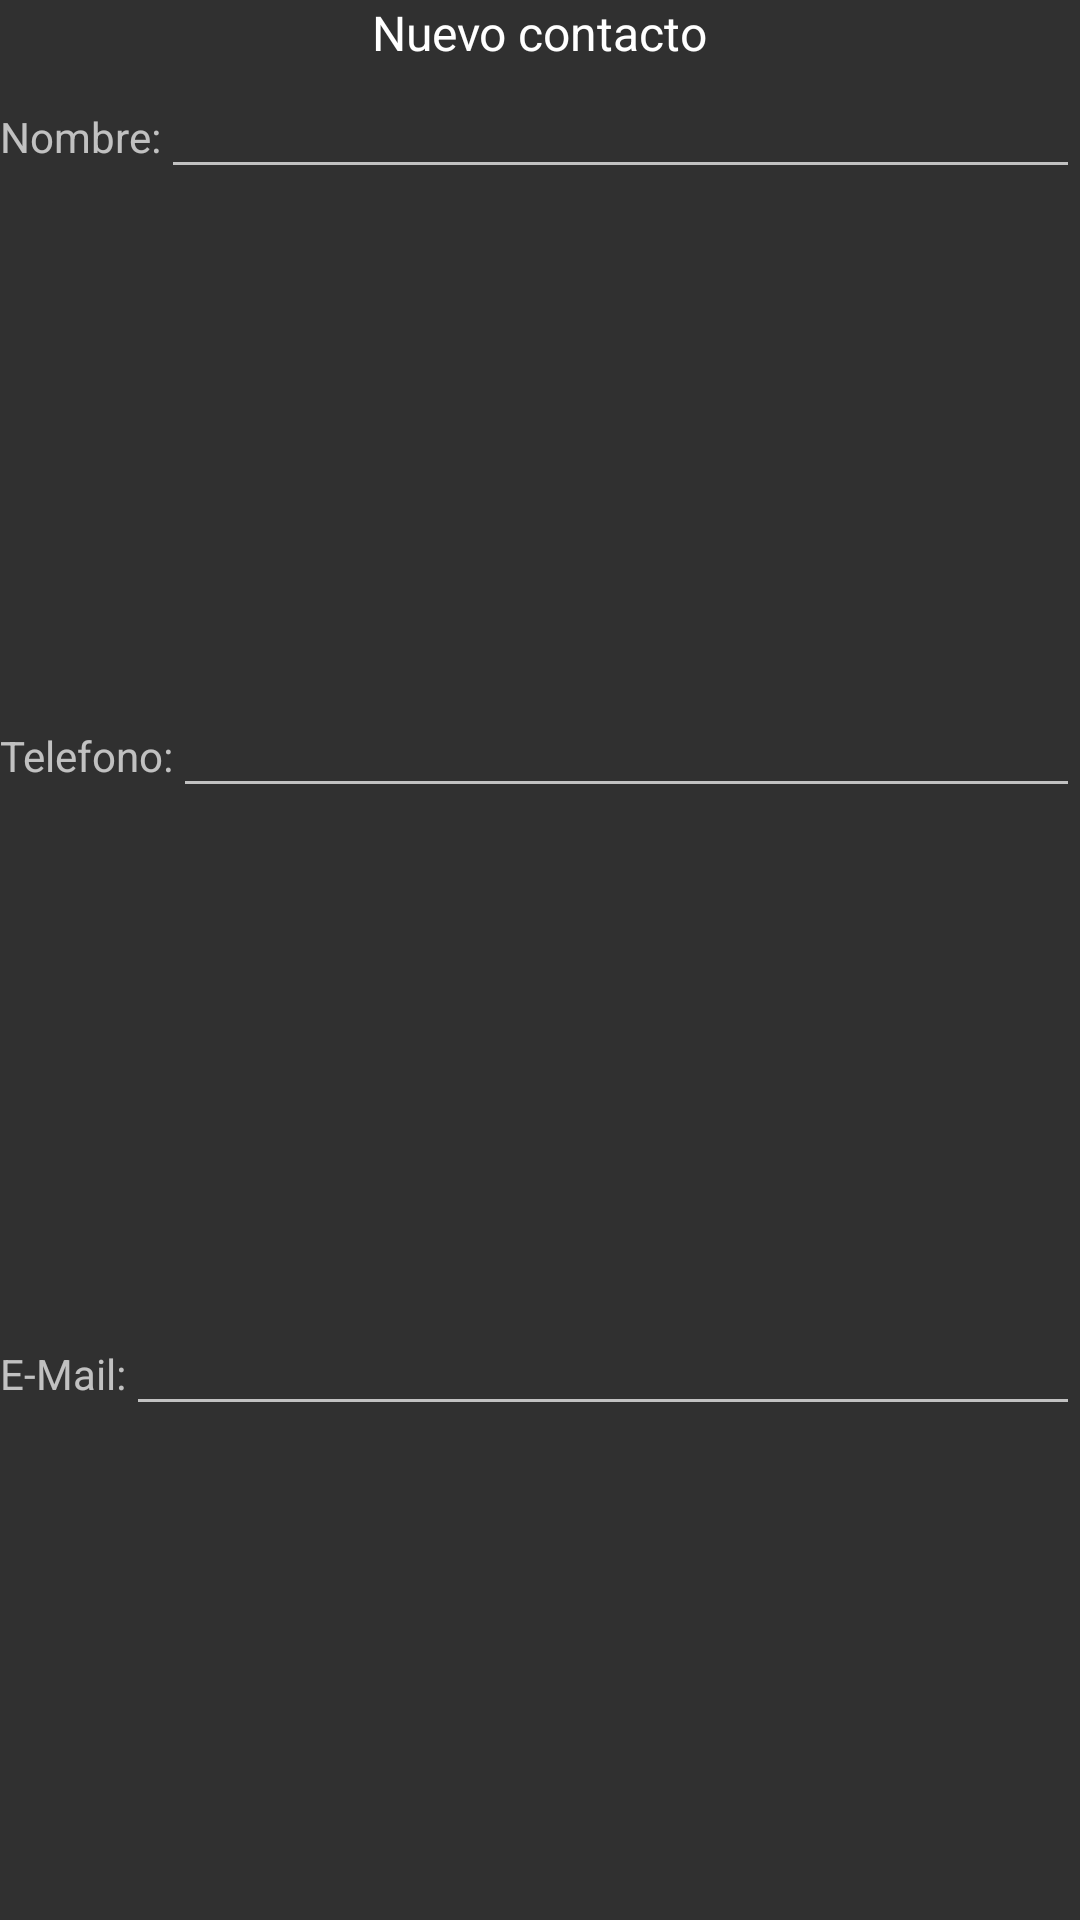

Android layout source for this screen:
<!-- AndroidManifest.xml: application theme AppTheme -->
<!-- res/layout/layout_dialogo.xml -->
<?xml version="1.0" encoding="utf-8"?>
<LinearLayout xmlns:android="http://schemas.android.com/apk/res/android"
    android:layout_width="match_parent"
    android:layout_height="wrap_content"
    android:orientation="vertical">

    <TextView
        android:layout_width="wrap_content"
        android:layout_height="wrap_content"
        android:layout_gravity="center"
        android:text="Nuevo contacto"
        android:textAppearance="@style/Base.TextAppearance.AppCompat.Light.Widget.PopupMenu.Large" />

    <LinearLayout
        android:layout_width="match_parent"
        android:layout_height="fill_parent"
        android:orientation="horizontal"
        android:layout_weight="1">

        <TextView
            android:layout_width="wrap_content"
            android:layout_height="wrap_content"
            android:text="Nombre:" />

        <EditText
            android:layout_width="fill_parent"
            android:layout_height="wrap_content"
            android:id="@+id/diaNombre"
            android:inputType="text"/>
    </LinearLayout>
    <LinearLayout
        android:layout_width="match_parent"
        android:layout_height="fill_parent"
        android:orientation="horizontal"
        android:layout_weight="1">

        <TextView
            android:layout_width="wrap_content"
            android:layout_height="wrap_content"
            android:text="Telefono:" />

        <EditText
            android:layout_width="fill_parent"
            android:layout_height="wrap_content"
            android:numeric="integer"
            android:id="@+id/diaTel"
            android:inputType="number"/>
    </LinearLayout>
    <LinearLayout
        android:layout_width="match_parent"
        android:layout_height="fill_parent"
        android:orientation="horizontal"
        android:layout_weight="1">

        <TextView
            android:layout_width="wrap_content"
            android:layout_height="wrap_content"
            android:text="E-Mail:" />

        <EditText
            android:layout_width="fill_parent"
            android:layout_height="wrap_content"
            android:id="@+id/diaMail"
            android:inputType="textEmailAddress"/>
    </LinearLayout>



</LinearLayout>
<!-- resources referenced by this layout -->
<resources>
  <style name="AppTheme" parent="@style/Theme.AppCompat.NoActionBar">
          <item name="android:activatedBackgroundIndicator">@drawable/selector</item>
      </style>
  <!-- drawable selector (drawable) -->
  <?xml version="1.0" encoding="utf-8"?>
  <selector xmlns:android="http://schemas.android.com/apk/res/android"
      android:exitFadeDuration="@android:integer/config_mediumAnimTime">
  
      <item android:drawable="@android:color/holo_orange_dark" android:state_pressed="true"/>
      <item android:drawable="@android:color/holo_green_light" android:state_selected="true"/>
      <item android:drawable="@android:color/holo_green_light" android:state_activated="true"/>
      <item android:drawable="@android:color/transparent" android:state_activated="false"/>
      <item android:state_active="true" android:drawable="@android:color/holo_orange_dark" />
      <item android:state_checked="true" android:drawable="@android:color/holo_orange_dark" />
      <item android:state_focused="true" android:drawable="@android:color/holo_blue_dark" />
      <item android:drawable="@android:color/transparent" />
  </selector>
</resources>
